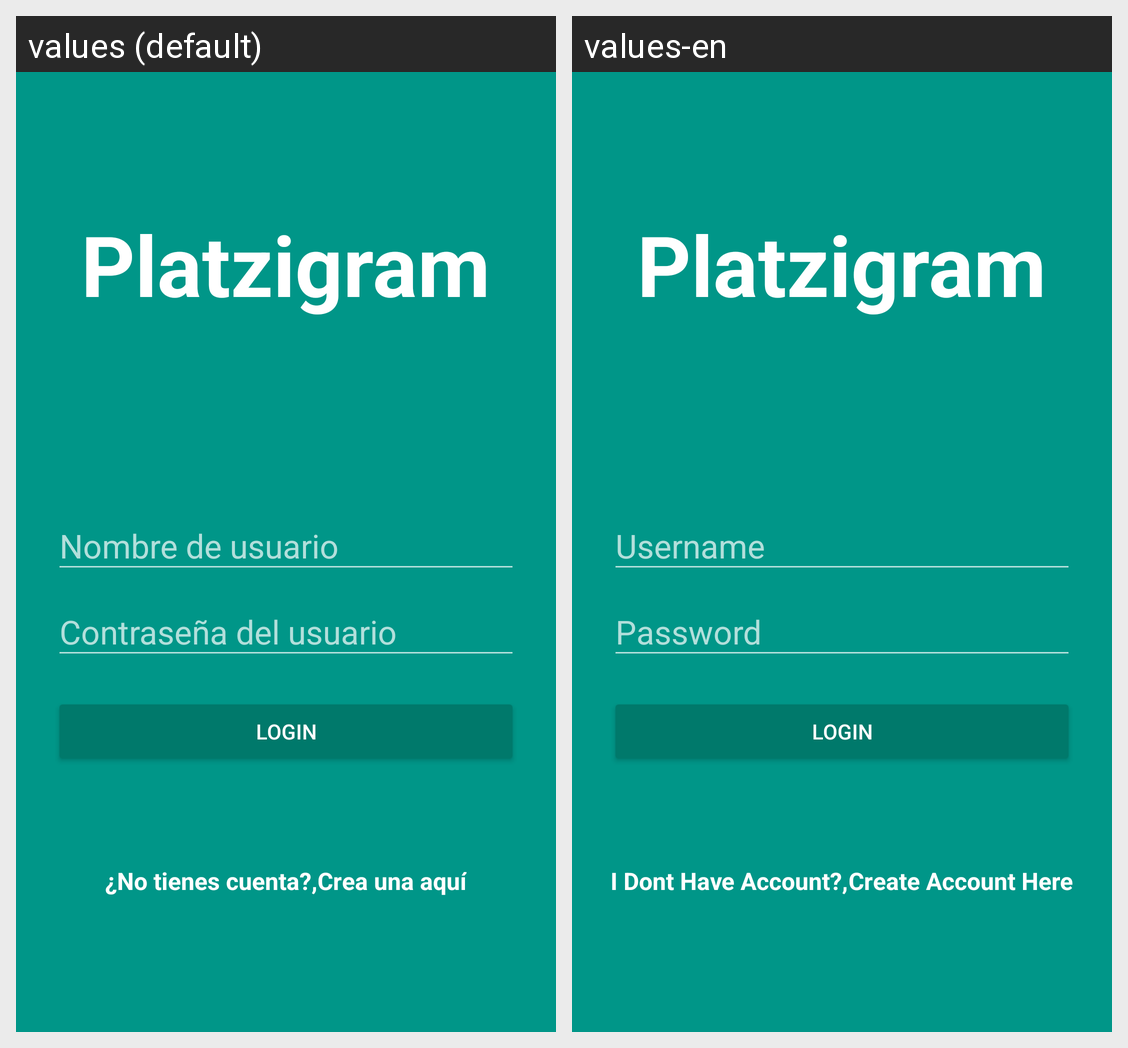

The Android screen above is rendered under two locales of the same app. Produce the string resources it draws, with the default and per-locale values.
Android screen res/layout/activity_login.xml rendered under 2 locales, left to right: values (default), values-en. Device: Nexus 5 (rendered at 1080×1920; each locale shown at half size, 540×960, under a caption strip naming it); theme AppTheme.
Strings drawn on this screen, with the default value and each locale's value (text and hints the layout hard-codes, and strings that could not be matched under every locale, appear in the picture but are not listed):

platzigram
  values: Platzigram
  values-en: Platzigram

hint_username
  values: Nombre de usuario
  values-en: Username

hint_password
  values: Contraseña del usuario
  values-en: Password

text_button_login
  values: Login
  values-en: Login

dont_have_account
  values: ¿No tienes cuenta?,
  values-en: I Dont Have Account?,

createHere
  values: Crea una aquí
  values-en: Create Account Here
